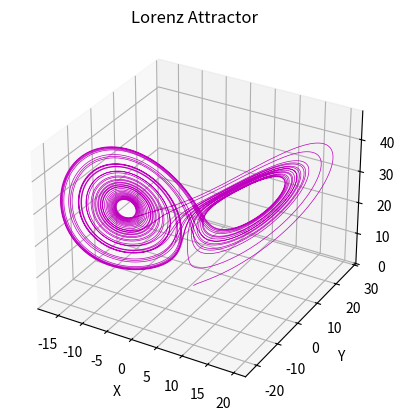

Source code (Python):
import numpy as np
import matplotlib.pyplot as plt
from scipy.integrate import solve_ivp

# (1) Define the Lorenz attractor equations


def lorenz(t: float, X: list, sigma: float, beta: float, rho: float) -> list:
    """
    Defines the Lorenz attractor differential equations.

    Parameters:
    t (float): Time variable.
    X (list or array): List or array containing the current values of x, y, and z.
    sigma (float): Parameter sigma in the Lorenz system.
    beta (float): Parameter beta in the Lorenz system.
    rho (float): Parameter rho in the Lorenz system.

    Returns:
    list: List containing the derivatives [dx/dt, dy/dt, dz/dt].
    """

    x, y, z = X
    dxdt = sigma * (y - x)
    dydt = x * (rho - z) - y
    dzdt = x * y - beta * z
    return [dxdt, dydt, dzdt]


# (2) Parameters of the Lorenz system
sigma = 10.0
beta = 8.0 / 3.0
rho = 28.0

# (3) Initial conditions
X0 = [1.0, 1.0, 1.0]

# [4] Time span for the integration
t_span = (0, 40)
t_eval = np.linspace(0, 40, 10000)

# (5) Solve the Lorenz system
sol = solve_ivp(lorenz, t_span, X0, args=(sigma, beta, rho), t_eval=t_eval)

# (6) Extract the solutions
x = sol.y[0]
y = sol.y[1]
z = sol.y[2]

# (7) Plot the Lorenz attractor
fig = plt.figure()
ax = fig.add_subplot(111, projection='3d')
ax.plot(x, y, z, color='m', lw=0.5)
ax.set_xlabel("X")
ax.set_ylabel("Y")
ax.set_zlabel("Z")
ax.set_title("Lorenz Attractor")
plt.show()
